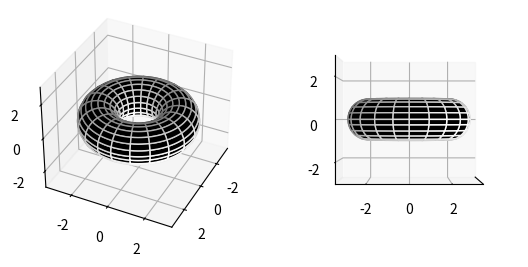

Reproduce this figure in Python.
import numpy as np
import matplotlib.pyplot as plt
from mpl_toolkits.mplot3d import Axes3D

n = 100

theta = np.linspace(0, 2. * np.pi, n)
phi = np.linspace(0, 2. * np.pi, n)
theta, phi = np.meshgrid(theta, phi)
c, a = 2, 1
x = (c + a * np.cos(theta)) * np.cos(phi)
y = (c + a * np.cos(theta)) * np.sin(phi)
z = a * np.sin(theta)

fig = plt.figure()
ax1 = fig.add_subplot(121, projection='3d')
ax1.set_zlim(-3, 3)
ax1.plot_surface(x, y, z, rstride=5, cstride=5, color='k', edgecolors='w')
ax1.view_init(36, 26)
ax1.set_aspect('equal')
ax2 = fig.add_subplot(122, projection='3d')
ax2.set_zlim(-3, 3)
ax2.plot_surface(x, y, z, rstride=5, cstride=5, color='k', edgecolors='w')
ax2.view_init(0, 0)
ax2.set_xticks([])
ax2.set_aspect('equal')
plt.show()
